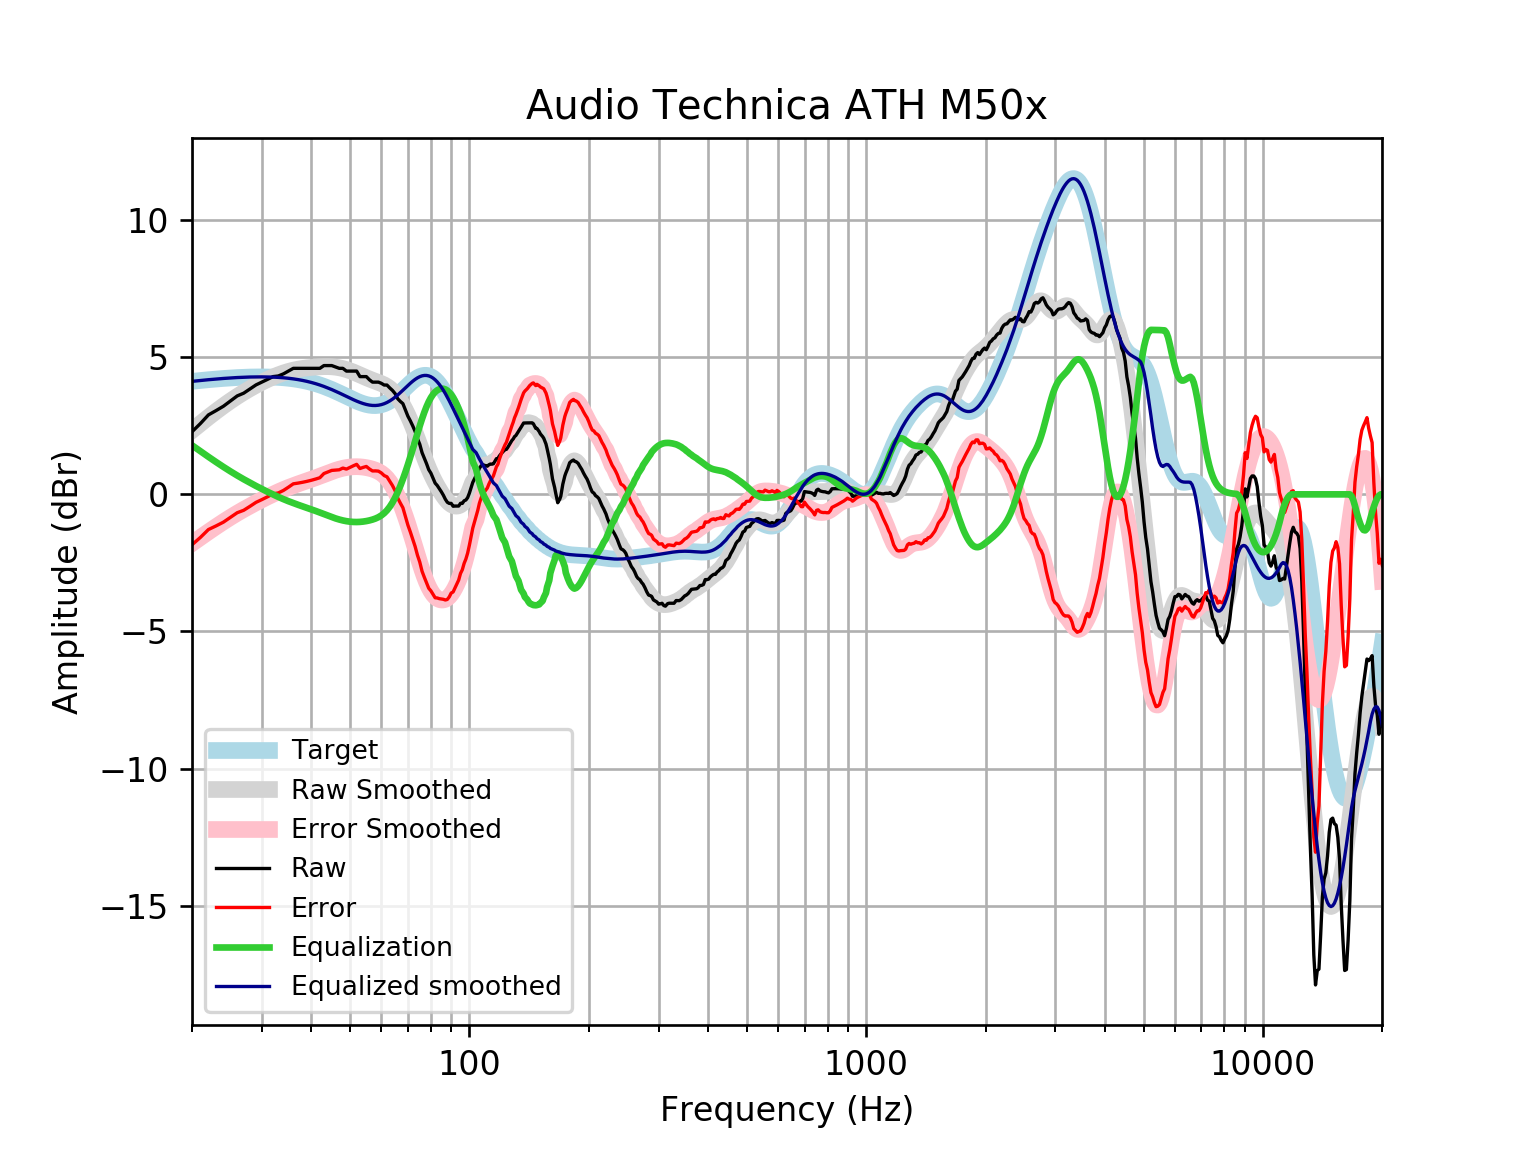

The file beside this chart, header and first rows:
frequency, raw, error, smoothed, error_smoothed, equalization, equalized_raw, equalized_smoothed, target
20, 2.282, -1.839, 2.332, -1.789, 1.789, 4.071, 4.121, 4.121
21, 2.582, -1.57, 2.58, -1.572, 1.572, 4.154, 4.152, 4.152
22, 2.898, -1.283, 2.812, -1.368, 1.368, 4.266, 4.18, 4.18
23, 3.055, -1.15, 3.027, -1.178, 1.178, 4.233, 4.205, 4.205
24, 3.213, -1.013, 3.226, -1.001, 1.001, 4.214, 4.227, 4.227
25, 3.405, -0.8397, 3.407, -0.838, 0.838, 4.243, 4.245, 4.245
26, 3.589, -0.6698, 3.571, -0.6882, 0.6882, 4.278, 4.259, 4.259
27, 3.69, -0.5804, 3.72, -0.5504, 0.5504, 4.241, 4.271, 4.271
28, 3.842, -0.4367, 3.855, -0.4234, 0.4234, 4.265, 4.279, 4.278
29, 3.992, -0.291, 3.978, -0.3054, 0.3054, 4.297, 4.283, 4.283
30, 4.092, -0.1914, 4.089, -0.1953, 0.1953, 4.288, 4.284, 4.284
31, 4.193, -0.0882, 4.189, -0.09227, 0.09227, 4.285, 4.281, 4.281
32, 4.294, 0.0186, 4.279, 0.003992, -0.003992, 4.29, 4.275, 4.275
33, 4.316, 0.05141, 4.358, 0.09331, -0.09331, 4.223, 4.265, 4.265
34, 4.394, 0.143, 4.426, 0.1754, -0.1754, 4.219, 4.251, 4.251
35, 4.495, 0.2614, 4.483, 0.2501, -0.2501, 4.245, 4.233, 4.233
36, 4.595, 0.3839, 4.529, 0.318, -0.318, 4.277, 4.211, 4.211
37, 4.595, 0.4101, 4.565, 0.38, -0.38, 4.215, 4.185, 4.185
38, 4.595, 0.4406, 4.592, 0.4381, -0.4381, 4.157, 4.154, 4.155
39, 4.595, 0.4755, 4.613, 0.494, -0.494, 4.101, 4.119, 4.12
40, 4.595, 0.5149, 4.629, 0.5498, -0.5498, 4.045, 4.079, 4.08
41, 4.595, 0.5586, 4.642, 0.6063, -0.6063, 3.989, 4.035, 4.037
42, 4.595, 0.6065, 4.651, 0.6637, -0.6637, 3.932, 3.987, 3.989
43, 4.696, 0.7589, 4.656, 0.7212, -0.7212, 3.975, 3.935, 3.937
44, 4.696, 0.8143, 4.657, 0.7771, -0.7771, 3.919, 3.88, 3.881
45, 4.696, 0.8728, 4.651, 0.8295, -0.8295, 3.866, 3.821, 3.823
46, 4.645, 0.8831, 4.637, 0.8769, -0.8769, 3.768, 3.76, 3.762
47, 4.595, 0.8957, 4.616, 0.9179, -0.9179, 3.677, 3.698, 3.7
48, 4.595, 0.9589, 4.587, 0.9517, -0.9517, 3.644, 3.635, 3.636
49, 4.495, 0.9212, 4.55, 0.9778, -0.9778, 3.517, 3.572, 3.574
50, 4.495, 0.9824, 4.508, 0.9961, -0.9961, 3.499, 3.512, 3.512
51, 4.495, 1.041, 4.46, 1.007, -1.007, 3.488, 3.454, 3.454
52, 4.495, 1.095, 4.409, 1.009, -1.009, 3.486, 3.4, 3.4
53, 4.294, 0.9422, 4.357, 1.004, -1.004, 3.289, 3.352, 3.351
54, 4.294, 0.9837, 4.304, 0.9926, -0.9926, 3.301, 3.311, 3.31
55, 4.294, 1.017, 4.253, 0.9747, -0.9747, 3.319, 3.279, 3.276
56, 4.178, 0.9256, 4.206, 0.9507, -0.9507, 3.227, 3.255, 3.253
57, 4.092, 0.8533, 4.163, 0.9203, -0.9203, 3.172, 3.242, 3.239
58, 4.092, 0.8556, 4.122, 0.8818, -0.8818, 3.211, 3.24, 3.237
59, 4.092, 0.8461, 4.083, 0.8326, -0.8326, 3.26, 3.25, 3.246
60, 4.05, 0.7819, 4.041, 0.769, -0.769, 3.281, 3.272, 3.268
61, 3.986, 0.6852, 3.992, 0.6869, -0.6869, 3.299, 3.305, 3.301
62, 3.986, 0.6394, 3.933, 0.5829, -0.5829, 3.403, 3.35, 3.346
63, 3.882, 0.4799, 3.86, 0.4543, -0.4543, 3.428, 3.406, 3.402
64, 3.791, 0.3231, 3.771, 0.2999, -0.2999, 3.491, 3.471, 3.468
65, 3.673, 0.132, 3.665, 0.12, -0.12, 3.553, 3.545, 3.542
66, 3.485, -0.1376, 3.541, -0.08376, 0.08376, 3.568, 3.625, 3.622
67, 3.388, -0.3191, 3.4, -0.3089, 0.3089, 3.697, 3.709, 3.707
68, 3.308, -0.4875, 3.244, -0.5527, 0.5527, 3.861, 3.796, 3.796
69, 3.077, -0.8065, 3.072, -0.812, 0.812, 3.889, 3.884, 3.884
70, 2.851, -1.12, 2.886, -1.084, 1.084, 3.935, 3.97, 3.97
71, 2.681, -1.371, 2.686, -1.365, 1.365, 4.046, 4.051, 4.053
72, 2.496, -1.632, 2.474, -1.652, 1.652, 4.148, 4.126, 4.128
73, 2.295, -1.9, 2.252, -1.94, 1.94, 4.234, 4.192, 4.195
74, 2.033, -2.219, 2.024, -2.224, 2.224, 4.256, 4.248, 4.251
75, 1.825, -2.471, 1.794, -2.498, 2.498, 4.322, 4.291, 4.295
76, 1.52, -2.806, 1.566, -2.755, 2.755, 4.275, 4.321, 4.325
77, 1.318, -3.023, 1.345, -2.991, 2.991, 4.309, 4.336, 4.341
78, 1.12, -3.22, 1.136, -3.2, 3.2, 4.32, 4.336, 4.34
79, 0.8996, -3.425, 0.9409, -3.379, 3.379, 4.279, 4.32, 4.324
... 553 more rows
